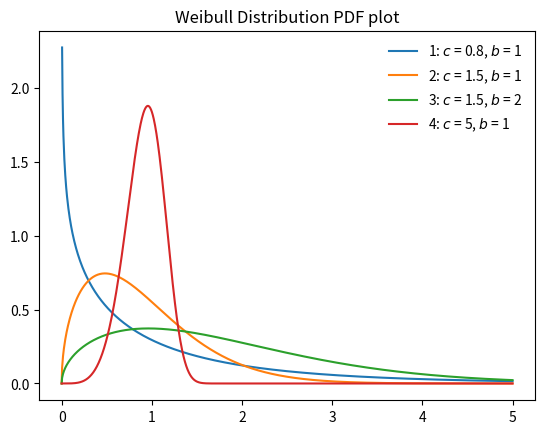

Source code (Python):
import numpy as np
from matplotlib import pyplot as plt
from scipy.stats import weibull_min

# Weibull Distribution from scipy: https://docs.scipy.org/doc/scipy/reference/generated/scipy.stats.weibull_min.html
# Wikipedia: https://en.wikipedia.org/wiki/Weibull_distribution

# show from 0 to 5
x = np.linspace(0, 5, 1000)

c1 = 0.8
c2 = 1.5
c3 = 5
b1 = 1
b2 = 2


y1 = weibull_min.pdf(x, c1, scale=b1)
y2 = weibull_min.pdf(x, c2, scale=b1)
y3 = weibull_min.pdf(x, c2, scale=b2)
y4 = weibull_min.pdf(x, c3, scale=b1)

fig, ax = plt.subplots(1, 1)

ax.plot(x, y1, label = '1: $c$ = ' + str(c1) + ", $b$ = " + str(b1))
ax.plot(x, y2, label = '2: $c$ = ' + str(c2) + ", $b$ = " + str(b1))
ax.plot(x, y3, label = '3: $c$ = ' + str(c2) + ", $b$ = " + str(b2))
ax.plot(x, y4, label = '4: $c$ = ' + str(c3) + ", $b$ = " + str(b1))


ax.legend(loc='best', frameon=False)
plt.title("Weibull Distribution PDF plot")


plt.show()